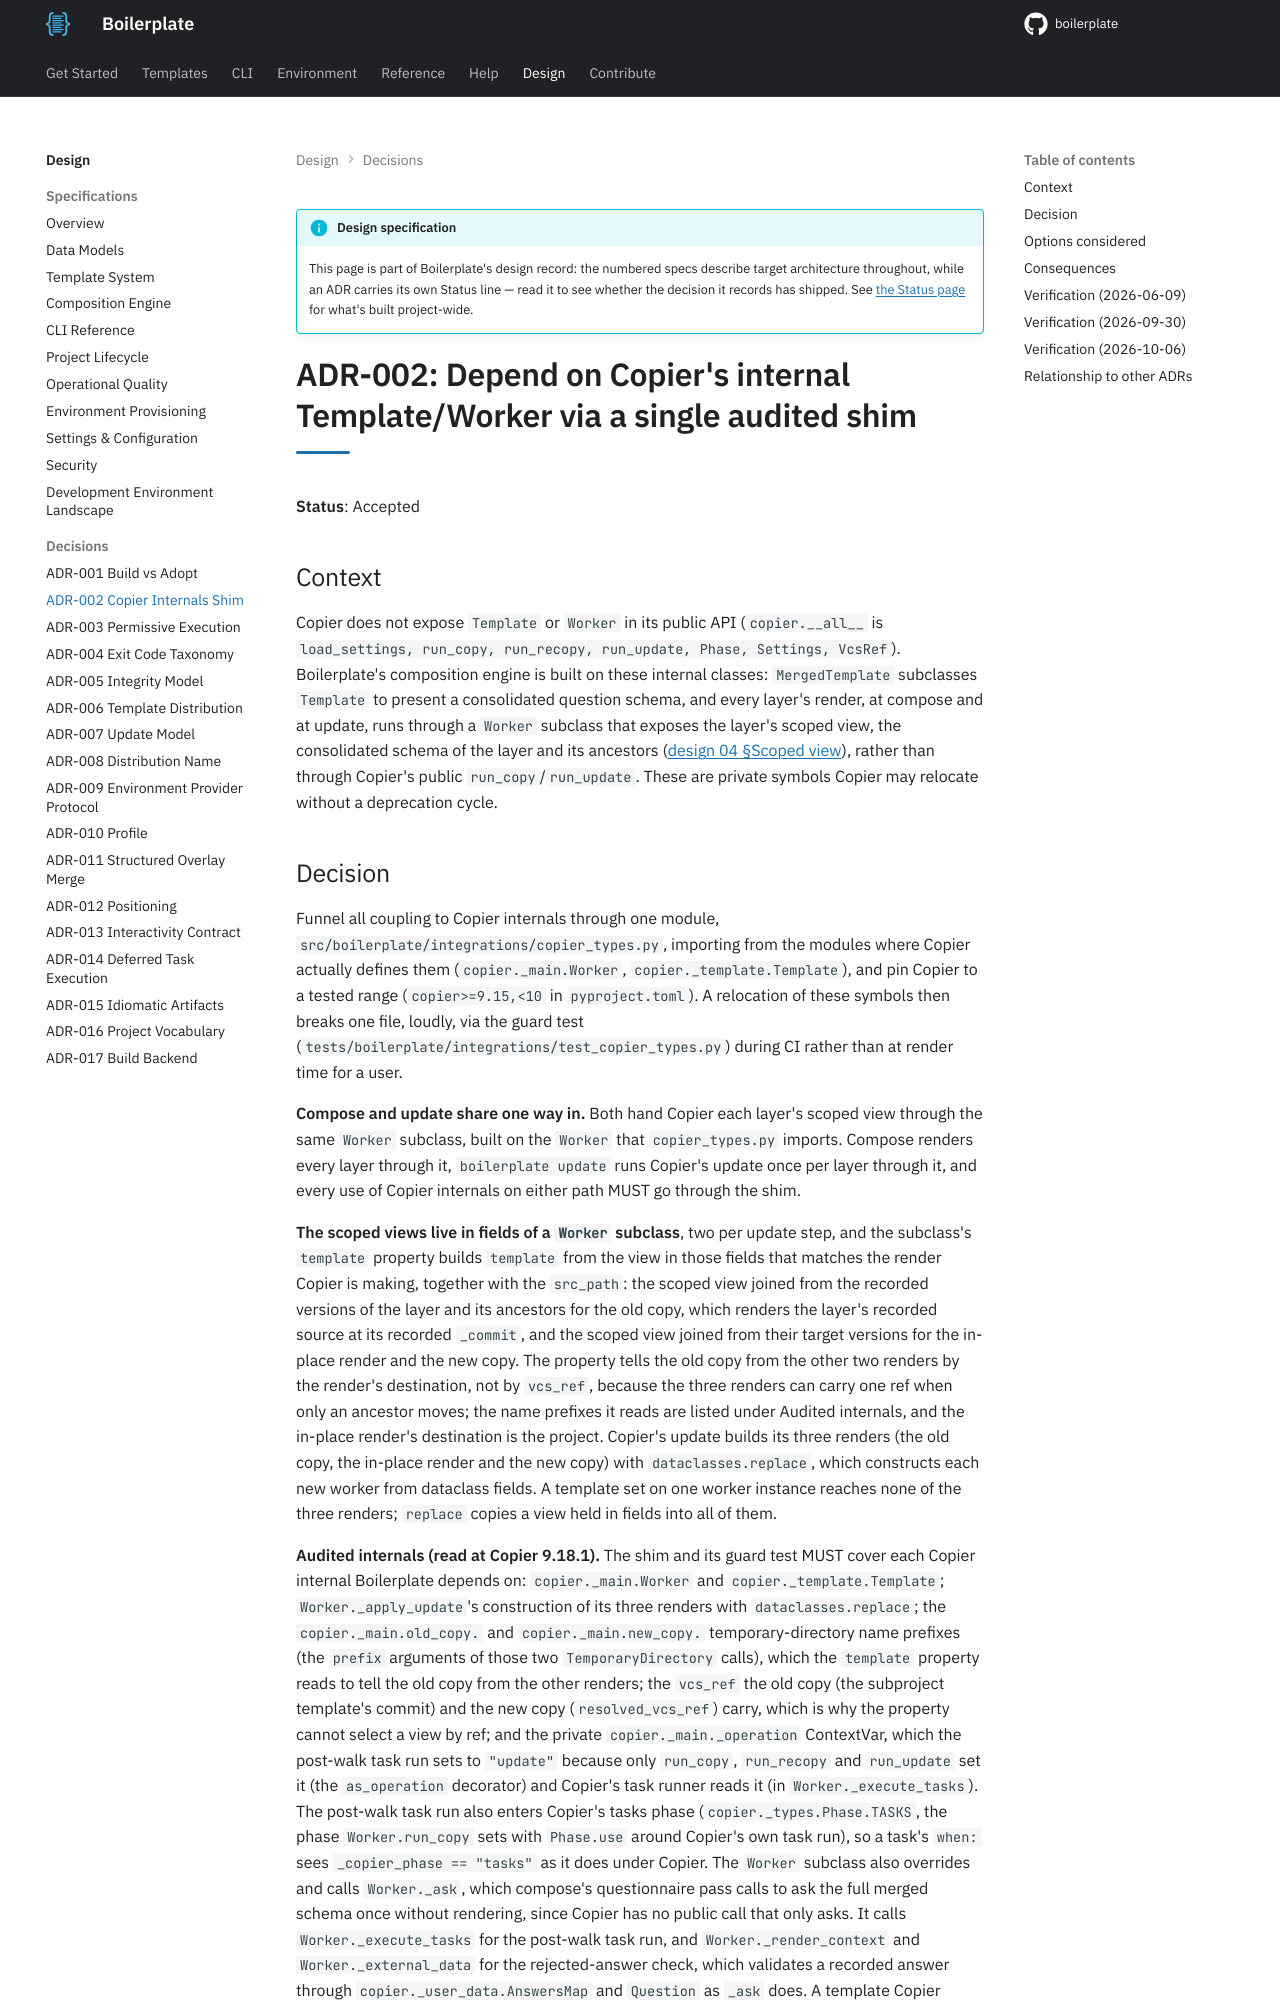

repository: TheRealBillSiegler/boilerplate · page: 0.4/design/adr-002-copier-internals-shim/index.html · generator: mkdocs

# ADR-002: Depend on Copier's internal Template/Worker via a single audited shim

**Status**: Accepted

## Context

Copier does not expose `Template` or `Worker` in its public API (`copier.__all__` is `load_settings, run_copy, run_recopy, run_update, Phase, Settings, VcsRef`). Boilerplate's composition engine is built on these internal classes: `MergedTemplate` subclasses `Template` to present a consolidated question schema, and every layer's render, at compose and at update, runs through a `Worker` subclass that exposes the layer's scoped view, the consolidated schema of the layer and its ancestors ([design 04 §Scoped view](04-composition-engine.md#scoped-view)), rather than through Copier's public `run_copy`/`run_update`. These are private symbols Copier may relocate without a deprecation cycle.
